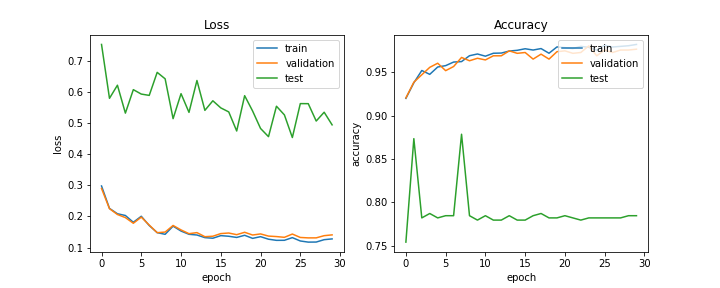

Data behind this chart, as committed beside it:
train_acc, train_loss, val_acc, val_loss, test_acc, test_loss, lr
0.9197, 0.298, 0.9203, 0.29, 0.7544, 0.7531, 0.0005
0.9377, 0.2259, 0.9383, 0.225, 0.8734, 0.5798, 0.0005
0.9518, 0.2087, 0.9469, 0.2063, 0.7823, 0.622, 0.0005
0.9474, 0.2031, 0.9554, 0.1963, 0.7873, 0.5322, 0.0005
0.9558, 0.1813, 0.9602, 0.1781, 0.7823, 0.6077, 0.0005
0.9574, 0.2006, 0.9516, 0.1978, 0.7848, 0.5935, 0.0005
0.9615, 0.1708, 0.9564, 0.1723, 0.7848, 0.5893, 0.00025
0.962, 0.148, 0.9668, 0.1478, 0.8785, 0.6633, 0.00025
0.9688, 0.1426, 0.963, 0.1498, 0.7848, 0.6425, 0.00025
0.9708, 0.1688, 0.9658, 0.1711, 0.7797, 0.5144, 0.00025
0.9682, 0.153, 0.9639, 0.1567, 0.7848, 0.5948, 0.00025
0.9716, 0.1426, 0.9687, 0.1447, 0.7797, 0.5346, 0.00025
0.9718, 0.1404, 0.9687, 0.148, 0.7797, 0.6371, 0.000125
0.9742, 0.1319, 0.9744, 0.135, 0.7848, 0.5412, 0.000125
0.975, 0.13, 0.9715, 0.1364, 0.7797, 0.5719, 0.000125
0.9768, 0.1384, 0.9725, 0.145, 0.7797, 0.5491, 0.000125
0.9753, 0.1363, 0.9649, 0.1468, 0.7848, 0.5361, 0.000125
0.977, 0.1325, 0.9706, 0.1415, 0.7873, 0.4748, 0.000125
0.9716, 0.1395, 0.9649, 0.1491, 0.7823, 0.5884, 6.25e-05
0.9789, 0.1296, 0.9734, 0.1403, 0.7823, 0.5391, 6.25e-05
0.9781, 0.135, 0.9744, 0.1439, 0.7848, 0.4829, 6.25e-05
0.977, 0.1269, 0.9715, 0.1369, 0.7823, 0.4566, 6.25e-05
0.9795, 0.1232, 0.9725, 0.1353, 0.7797, 0.5544, 6.25e-05
0.9784, 0.1233, 0.9801, 0.1329, 0.7823, 0.5265, 6.25e-05
0.9752, 0.132, 0.9687, 0.1435, 0.7823, 0.4538, 5e-05
0.9809, 0.1212, 0.9753, 0.1325, 0.7823, 0.5628, 5e-05
0.9788, 0.1175, 0.9725, 0.1311, 0.7823, 0.5626, 5e-05
0.9795, 0.1177, 0.9753, 0.1312, 0.7823, 0.5068, 5e-05
0.9803, 0.1254, 0.9753, 0.1382, 0.7848, 0.5351, 5e-05
0.9818, 0.1278, 0.9763, 0.1408, 0.7848, 0.4945, 5e-05
